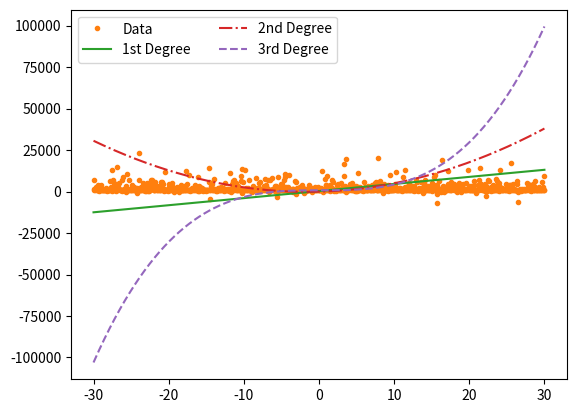

Here is the Python script that generated this plot:
import numpy as np
import matplotlib.pyplot as plt 

x = np.linspace(0, 5*np.pi, 1000)
y = np.sin(x)
g = np.cos(x)

plt.figure()
plt.plot(x,y,'--')
plt.show()

# Parameters for errors
obs = 1000
mu = 4
sigma = 5

# True parameters
a = 20
b1 = 0.55
b2 = -2.8
b3 = 3.75

# Simulation
x = np.random.normal(mu, sigma, obs)
y = a + b1*x + b2*x**2 + b3*x**3 + np.random.uniform(obs)

# Fit polynomial
pfit1 = np.polyfit(x, y, 1)
pfit2 = np.polyfit(x, y, 2)
pfit3 = np.polyfit(x, y, 3)

# Evaluate polynomials
xp = np.linspace(-30, 30, obs)
yhat1 = np.polyval(pfit1, xp)
yhat2 = np.polyval(pfit2, xp)
yhat3 = np.polyval(pfit3, xp)


plt.plot(xp, y, '.', label="Data")
plt.plot(xp, yhat1, '-', label="1st Degree")
plt.plot(xp, yhat2, '-.', label="2nd Degree")
plt.plot(xp, yhat3, '--', label="3rd Degree")
plt.legend(ncol=2, loc='best')
plt.show()
